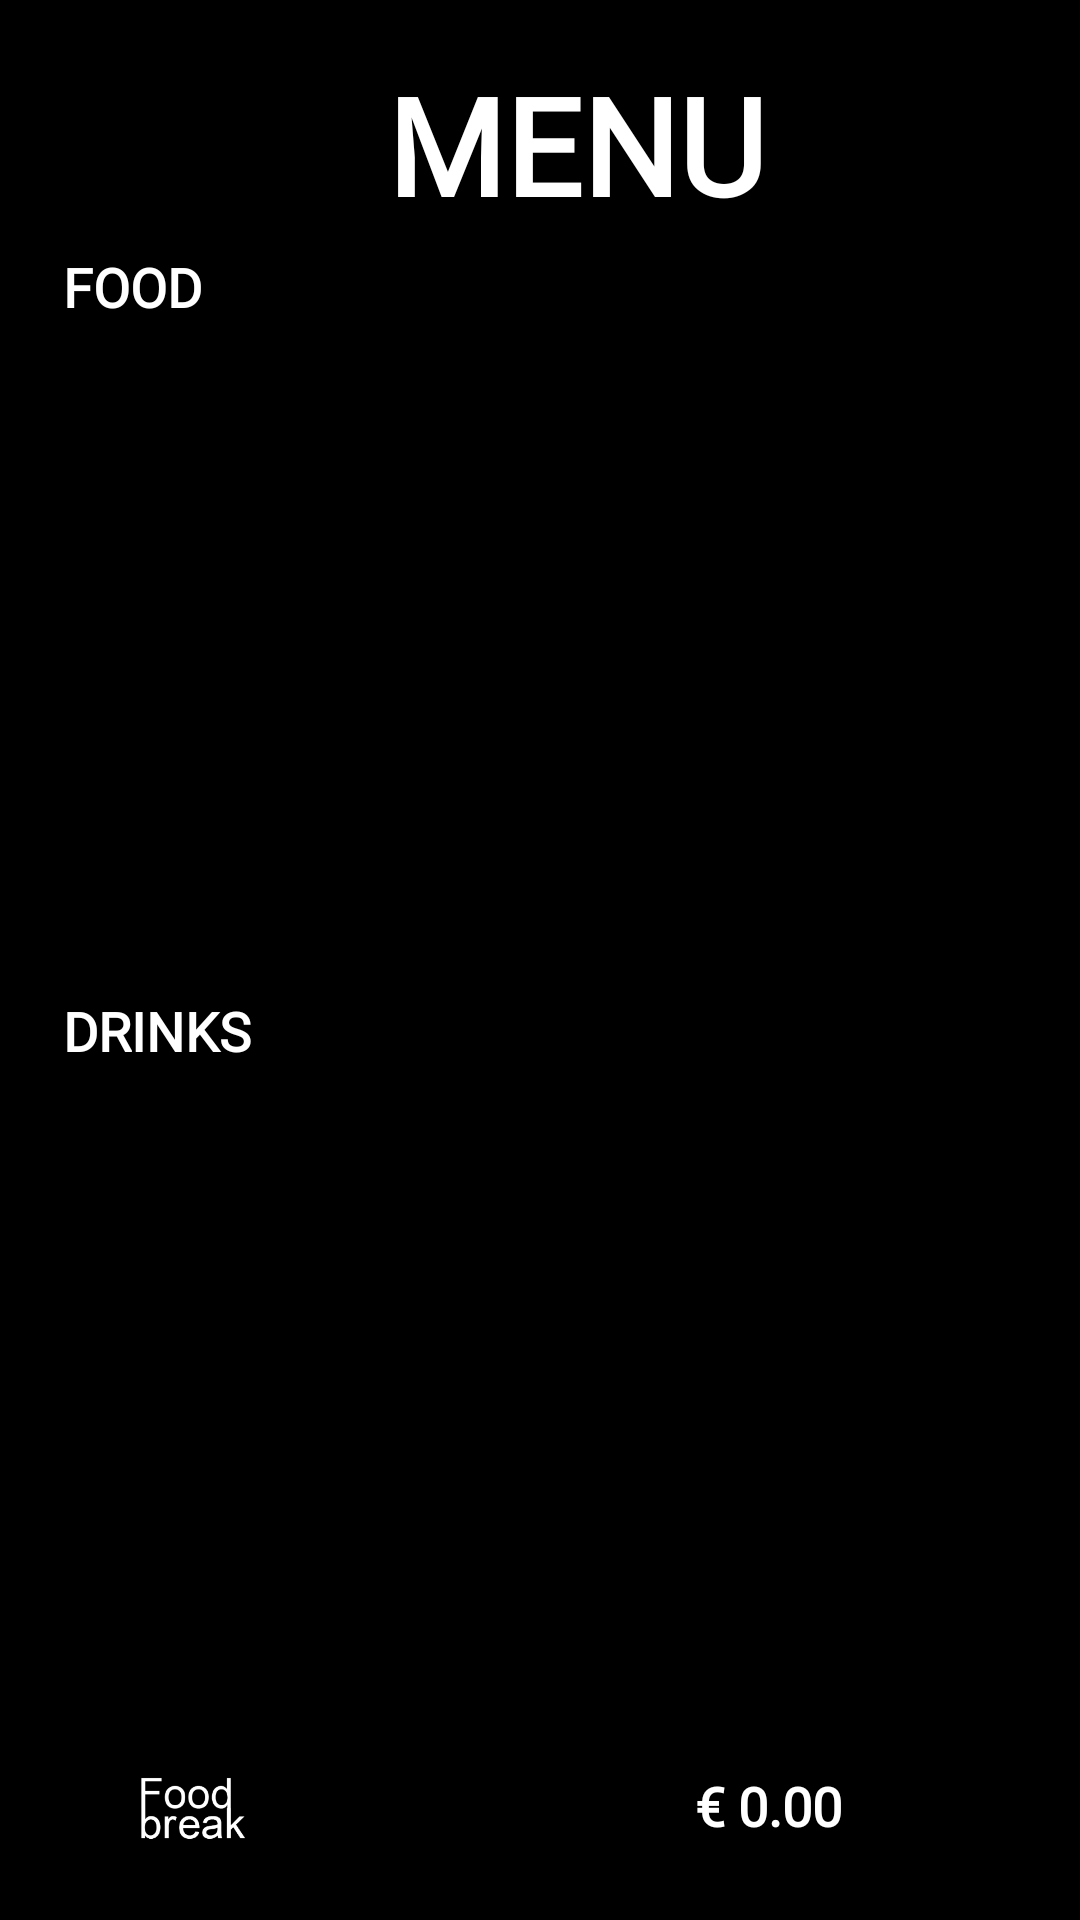

The Android layout XML behind this screen, and the referenced resources:
<!-- AndroidManifest.xml: application theme Theme.MyApp -->
<!-- res/layout/activity_product_show_consumer.xml -->
<?xml version="1.0" encoding="utf-8"?>
<androidx.constraintlayout.widget.ConstraintLayout xmlns:app="http://schemas.android.com/apk/res-auto"
    xmlns:tools="http://schemas.android.com/tools"
    xmlns:android="http://schemas.android.com/apk/res/android"
    android:layout_width="match_parent"
    android:layout_height="match_parent"
    android:background="@color/mainBackgroundColor"
    tools:context=".activities.product.ProductConsumerActivity">

    <TextView
        android:id="@+id/lblFoodTitle"
        android:layout_width="257dp"
        android:layout_height="46dp"
        android:layout_marginStart="24dp"
        android:layout_marginTop="24dp"
        android:fontFamily="@font/montserrat"
        android:gravity="center"
        android:includeFontPadding="false"
        android:text="@string/product_show_title"
        android:textAlignment="center"
        android:textColor="@color/titleText"
        android:textSize="45sp"
        android:textStyle="bold"
        app:layout_constraintEnd_toEndOf="parent"
        app:layout_constraintStart_toStartOf="parent"
        app:layout_constraintTop_toTopOf="parent" />


    <TextView
        android:id="@+id/lblFoodMenu"
        android:layout_width="100dp"
        android:layout_height="25dp"
        android:layout_marginStart="16dp"
        android:layout_marginTop="16dp"
        android:fontFamily="@font/montserrat"
        android:includeFontPadding="false"
        android:paddingLeft="5dp"
        android:text="@string/product_lbl_food_menu"
        android:textColor="@color/titleText"
        android:textSize="18sp"
        android:textStyle="bold"
        app:layout_constraintStart_toStartOf="parent"
        app:layout_constraintTop_toBottomOf="@+id/lblFoodTitle" />

    <androidx.recyclerview.widget.RecyclerView
        android:id="@+id/rcvProductFoodList"
        android:layout_width="0dp"
        android:layout_height="191dp"
        android:layout_marginStart="16dp"
        android:layout_marginTop="16dp"
        android:layout_marginEnd="16dp"
        android:paddingLeft="5dp"
        android:scrollbars="vertical"
        app:layout_constraintEnd_toEndOf="parent"
        app:layout_constraintHorizontal_bias="0.0"
        app:layout_constraintStart_toStartOf="parent"
        app:layout_constraintTop_toBottomOf="@+id/lblFoodMenu">

    </androidx.recyclerview.widget.RecyclerView>

    <TextView
        android:id="@+id/lblDrinkMenu"
        android:layout_width="100dp"
        android:layout_height="25dp"
        android:layout_marginTop="16dp"
        android:fontFamily="@font/montserrat"
        android:includeFontPadding="false"
        android:paddingLeft="5dp"
        android:text="@string/product_lbl_drink_menu"
        android:textColor="@color/titleText"
        android:textSize="18sp"
        android:textStyle="bold"
        app:layout_constraintStart_toStartOf="@+id/rcvProductDrinkList"
        app:layout_constraintTop_toBottomOf="@+id/rcvProductFoodList" />

    <androidx.recyclerview.widget.RecyclerView
        android:id="@+id/rcvProductDrinkList"
        android:layout_width="0dp"
        android:layout_height="191dp"
        android:layout_marginStart="16dp"
        android:layout_marginTop="16dp"
        android:layout_marginEnd="16dp"
        android:paddingLeft="5dp"
        android:scrollbars="vertical"
        app:layout_constraintEnd_toEndOf="parent"
        app:layout_constraintHorizontal_bias="0.0"
        app:layout_constraintStart_toStartOf="parent"
        app:layout_constraintTop_toBottomOf="@+id/lblDrinkMenu">

    </androidx.recyclerview.widget.RecyclerView>

    <ImageView
        android:id="@+id/footerBrand"
        android:layout_width="98dp"
        android:layout_height="56dp"
        android:layout_marginBottom="36dp"
        android:contentDescription="@string/app_logo_description"
        app:layout_constraintBottom_toBottomOf="@+id/cslCheckout"
        app:layout_constraintStart_toStartOf="@+id/rcvProductDrinkList"
        app:layout_constraintTop_toTopOf="@+id/cslCheckout"
        app:layout_constraintVertical_bias="0.09"
        app:srcCompat="@mipmap/foodbreak_logo_trans_bg_white_letters" />

    <androidx.constraintlayout.widget.ConstraintLayout
        android:id="@+id/cslCheckout"
        android:layout_width="133dp"
        android:layout_height="48dp"
        android:layout_marginStart="136dp"
        android:layout_marginTop="32dp"
        android:layout_marginEnd="32dp"
        android:layout_marginBottom="32dp"
        app:layout_constraintBottom_toBottomOf="parent"
        app:layout_constraintEnd_toEndOf="parent"
        app:layout_constraintHorizontal_bias="1.0"
        app:layout_constraintStart_toEndOf="@+id/footerBrand"
        app:layout_constraintTop_toBottomOf="@+id/rcvProductDrinkList"
        app:layout_constraintVertical_bias="0.521">

        <TextView
            android:id="@+id/lblSubtotal"
            android:layout_width="wrap_content"
            android:layout_height="25dp"
            android:layout_marginStart="8dp"
            android:layout_marginEnd="24dp"
            android:fontFamily="@font/montserrat"
            android:gravity="center"
            android:includeFontPadding="false"
            android:paddingLeft="5dp"
            android:text="@string/product_default_price"
            android:textColor="@color/titleText"
            android:textSize="18sp"
            android:textStyle="bold"
            app:layout_constraintBottom_toBottomOf="parent"
            app:layout_constraintEnd_toEndOf="parent"
            app:layout_constraintStart_toStartOf="parent"
            app:layout_constraintTop_toTopOf="parent"
            app:layout_constraintVertical_bias="0.521" />

        <ImageView
            android:id="@+id/imageView4"
            android:layout_width="24dp"
            android:layout_height="0dp"
            android:layout_marginStart="8dp"
            app:layout_constraintBottom_toBottomOf="@+id/lblSubtotal"
            app:layout_constraintStart_toEndOf="@+id/lblSubtotal"
            app:layout_constraintTop_toTopOf="@+id/lblSubtotal"
            app:layout_constraintVertical_bias="0.0"
            app:srcCompat="@mipmap/baseline_keyboard_arrow_right_white_48" />
    </androidx.constraintlayout.widget.ConstraintLayout>

</androidx.constraintlayout.widget.ConstraintLayout>
<!-- resources referenced by this layout -->
<resources>
  <color name="mainBackgroundColor">#000000</color>
  <color name="titleText">#FFFFFF</color>
  <!-- mipmap foodbreak_logo_trans_bg_white_letters: png bitmap (mipmap-hdpi, 4141 bytes) -->
  <string name="app_logo_description">FoodBreak</string>
  <string name="product_default_price">€ 0.00</string>
  <string name="product_lbl_drink_menu">DRINKS</string>
  <string name="product_lbl_food_menu">FOOD</string>
  <string name="product_show_title">MENU</string>
  <style name="Theme.MyApp" parent="Theme.MaterialComponents.NoActionBar">
          
          <item name="colorPrimary">@color/colorPrimary</item>
          <item name="colorPrimaryDark">@color/colorPrimaryDark</item>
          <item name="colorAccent">@color/colorAccent</item>
      </style>
  <color name="colorPrimary">#008577</color>
  <color name="colorPrimaryDark">#00574B</color>
  <color name="colorAccent">#D81B60</color>
</resources>
